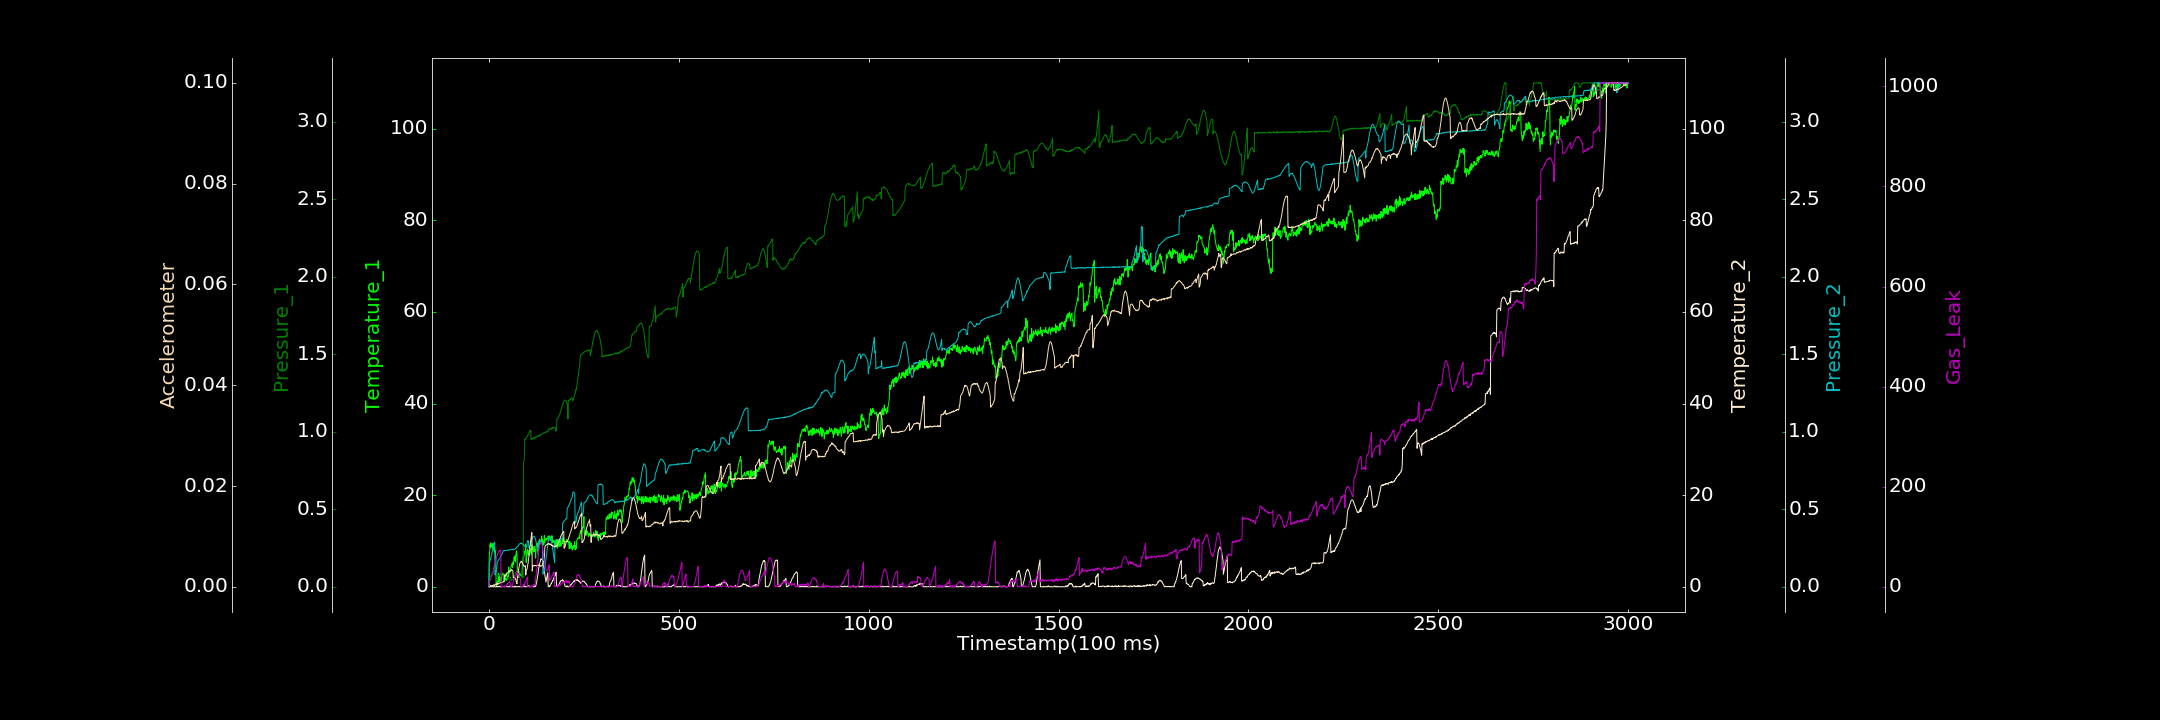

The table this chart was drawn from, first rows:
0.000000000, 0.032884541, 0.000000000, 0.083874464, 0.000000000, 0.000000000, 0.000000000
1, 7.619, 0.06706, 0.000000000, 0.1584, 0.00003459, 12
2, 7.649, 0.06241, 0.0481, 0.1643, 0.000000000, 11.08
3, 9.233, 0.06659, 0.06909, 0.1675, 0.0001565, 12.8
4, 8.509, 0.06914, 0.02851, 0.1762, 0.0003197, 13.43
5, 9.604, 0.06975, 0.000000000, 0.1847, 0.00006449, 17.85
6, 9.107, 0.07628, 0.000000000, 0.1957, 0.000133, 18.27
7, 8.79, 0.07545, 0.1342, 0.2071, 0.0002045, 19.5
8, 8.748, 0.07812, 0.04482, 0.2176, 0.0002657, 23.96
9, 8.449, 0.08606, 0.000000000, 0.231, 0.0002382, 29.04
10, 9.294, 0.08806, 0.000000000, 0.2426, 0.0001757, 29.3
11, 9.525, 0.09065, 0.000000000, 0.2536, 0.0002746, 31.06
12, 8.693, 0.09174, 0.01991, 0.2626, 0.0003544, 36.69
13, 7.967, 0.09885, 0.04648, 0.2755, 0.0003972, 40.23
14, 8.548, 0.1013, 0.000000000, 0.2806, 0.0001867, 43.16
15, 8.163, 0.1033, 0.000000000, 0.2892, 0.0003375, 46.08
16, 7.534, 0.1068, 0.000000000, 0.07611, 0.0004212, 46.61
17, 7.878, 0.1081, 0.01692, 0.08699, 0.0004396, 51.79
18, 5.913, 0.111, 0.000000000, 0.08878, 0.0005867, 53.07
19, 0.000000000, 0.1134, 0.000000000, 0.1014, 0.0004426, 55.23
20, 0.000000000, 0.111, 0.1145, 0.1172, 0.0004538, 58.82
21, 1.003, 0.06415, 0.1301, 0.1313, 0.0006334, 61.78
22, 0.6997, 0.06455, 0.000000000, 0.1627, 0.0006971, 63.24
23, 1.097, 0.06595, 0.09779, 0.1649, 0.0004806, 66.11
24, 1.597, 0.06662, 0.01028, 0.1678, 0.0006155, 67.84
25, 2.926, 0.0737, 0.08438, 0.1708, 0.000574, 68.52
26, 1.009, 0.07249, 0.000000000, 0.1755, 0.0007355, 70.68
27, 2.021, 0.079, 0.1483, 0.1799, 0.0006875, 70.4
28, 2.561, 0.07745, 0.01047, 0.1817, 0.0007628, 73.05
29, 1.932, 0.08016, 0.000000000, 0.1853, 0.0008125, 73.5
30, 1.159, 0.08297, 0.0005976, 0.1913, 0.0008691, 72.78
31, 1.367, 0.08472, 0.000000000, 0.1965, 0.000704, 73.35
32, 1.98, 0.08684, 0.07116, 0.1972, 0.0008344, 0.784
33, 1.322, 0.08697, 0.000000000, 0.2039, 0.0008342, 0.000000000
34, 2.645, 0.08752, 0.000000000, 0.2108, 0.0009342, 0.000000000
35, 2.688, 0.09115, 0.0826, 0.2145, 0.0008953, 0.000000000
36, 2.841, 0.08642, 0.1084, 0.2205, 0.0009462, 0.7366
37, 2.639, 0.0875, 0.03489, 0.2325, 0.0009236, 0.000000000
38, 2.965, 0.08627, 0.09299, 0.2329, 0.0009822, 0.000000000
39, 2.759, 0.08291, 0.01304, 0.2327, 0.001118, 0.000000000
40, 1.038, 0.08075, 0.000000000, 0.2317, 0.001174, 2.281
41, 1.729, 0.07869, 0.000000000, 0.2321, 0.002333, 0.3259
42, 1.929, 0.07164, 0.1015, 0.236, 0.002045, 0.000000000
43, 2.623, 0.07284, 0.09093, 0.2339, 0.002115, 1.689
44, 2.386, 0.06449, 0.000000000, 0.2352, 0.002357, 0.000000000
45, 1.364, 0.06699, 0.128, 0.2338, 0.002518, 1.152
46, 3.028, 0.06033, 0.1185, 0.2342, 0.002503, 3.206
47, 2.471, 0.05617, 0.000000000, 0.2343, 0.002463, 4.321
48, 1.624, 0.05715, 0.03076, 0.2353, 0.002661, 4.454
49, 2.213, 0.05472, 0.000000000, 0.2362, 0.002771, 6.302
50, 2.364, 0.05362, 0.000000000, 0.237, 0.002871, 5.604
51, 2.244, 0.05347, 0.000000000, 0.2387, 0.002909, 8.331
52, 4.3, 0.05632, 0.000000000, 0.2354, 0.003125, 8.462
53, 2.992, 0.05586, 0.09701, 0.2369, 0.002982, 9.477
54, 2.952, 0.05904, 0.132, 0.2363, 0.003065, 11.34
55, 3.486, 0.05807, 0.000000000, 0.2385, 0.003201, 9.006
56, 3.211, 0.05972, 0.000000000, 0.239, 0.003175, 8.582
57, 4.008, 0.0596, 0.07068, 0.2399, 0.003359, 0.000000000
58, 4.322, 0.03945, 0.07281, 0.2412, 0.003286, 0.000000000
59, 4.697, 0.0421, 0.000000000, 0.2414, 0.003183, 0.000000000
60, 4.89, 0.04335, 0.1503, 0.2421, 0.003419, 0.9106
... 2,939 more rows
